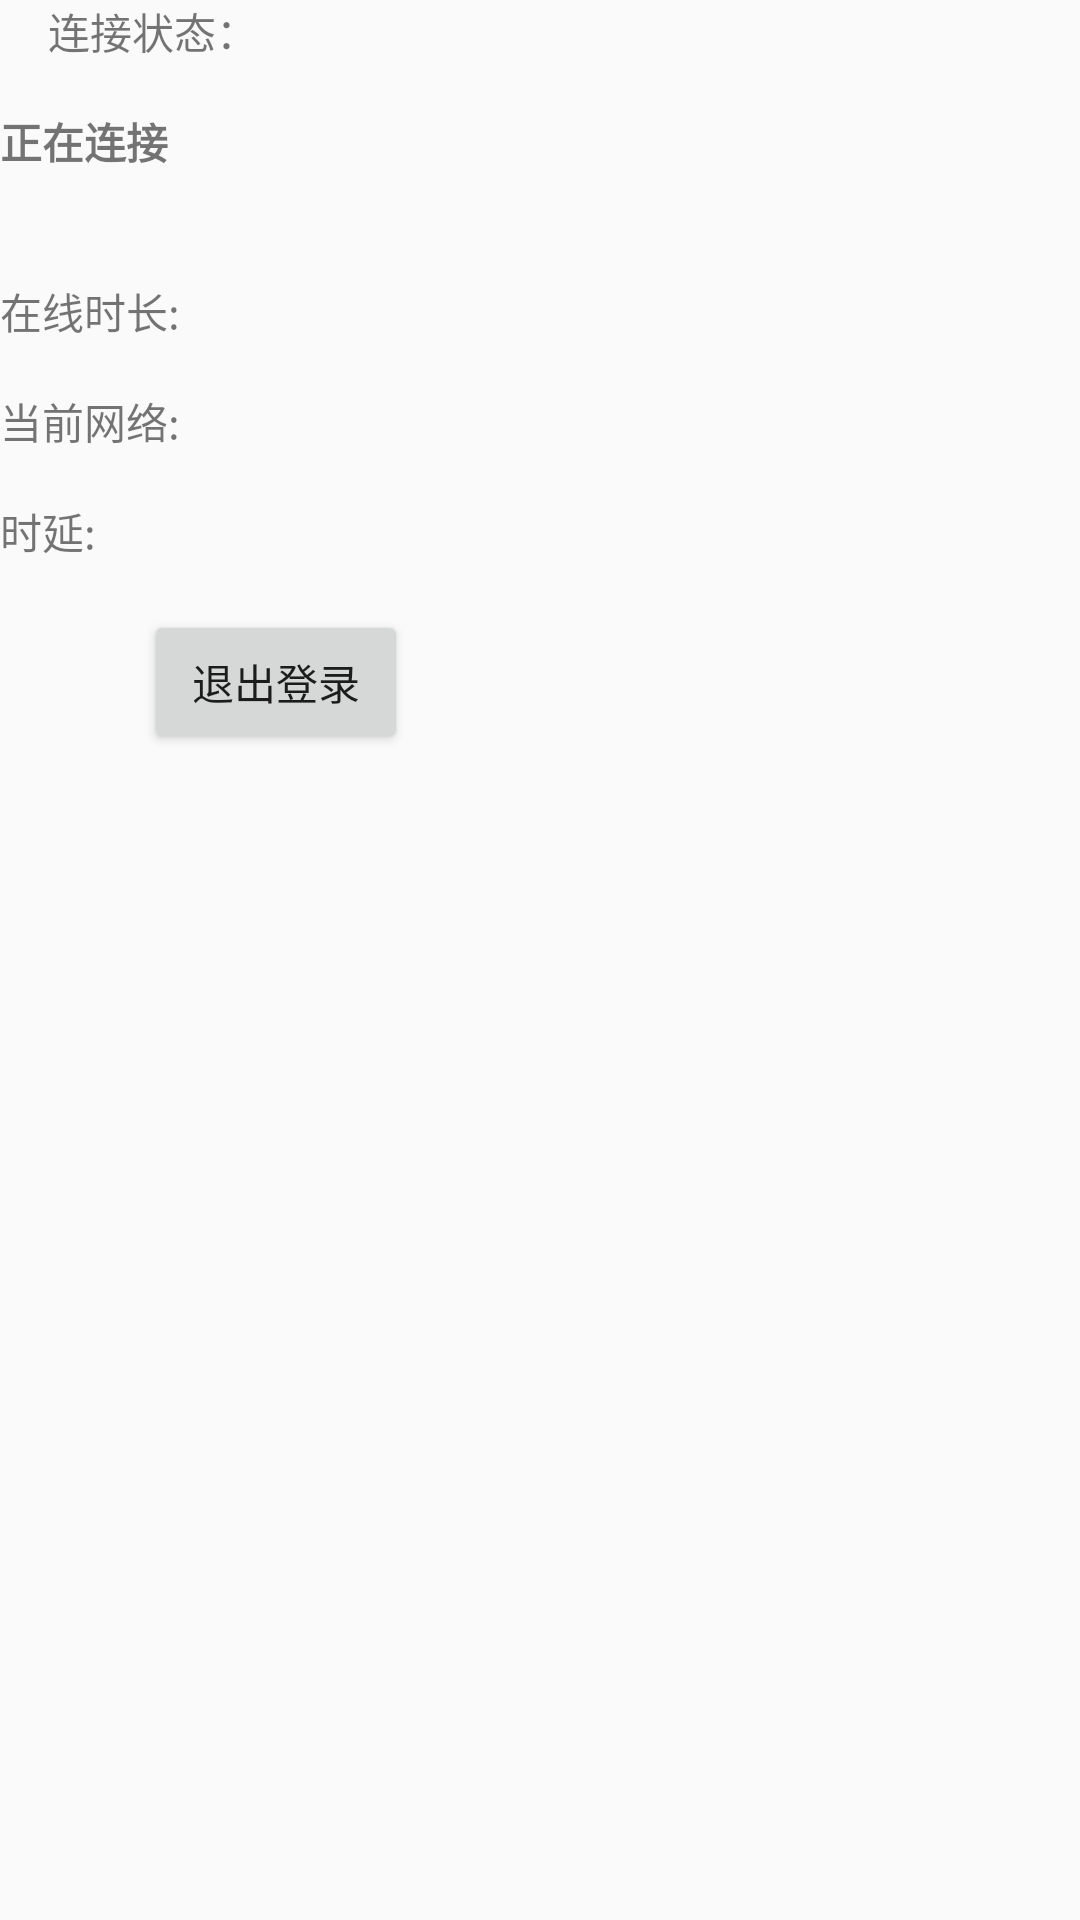

Produce the Android XML layout that renders to this screen, including the resource entries it uses.
<!-- AndroidManifest.xml: application theme AppTheme -->
<!-- res/layout/activity_main.xml -->
<?xml version="1.0" encoding="utf-8"?>
<LinearLayout xmlns:android="http://schemas.android.com/apk/res/android"
    xmlns:app="http://schemas.android.com/apk/res-auto"
    xmlns:tools="http://schemas.android.com/tools"
    android:layout_width="match_parent"
    android:orientation="vertical"
    android:layout_height="match_parent"
    tools:context=".MainActivity">

    <TextView
        android:id="@+id/tvStatusTitle"
        android:layout_width="wrap_content"
        android:layout_height="wrap_content"
        android:text="连接状态："
        android:layout_marginStart="16dip"
        />
    <TextView
        android:id="@+id/tvStatus"
        android:layout_width="wrap_content"
        android:layout_height="wrap_content"
        android:textStyle="bold"
        android:text="正在连接"
        android:layout_marginTop="16dip"
        />

    <TextView
        android:id="@+id/tvUptimeTitle"
        android:layout_width="wrap_content"
        android:layout_height="wrap_content"
        android:text="在线时长:"
        android:layout_marginTop="36dip"
        />
    <TextView
        android:id="@+id/tvNetworkTitle"
        android:layout_width="wrap_content"
        android:layout_height="wrap_content"
        android:text="当前网络:"
        android:layout_marginTop="16dip"
        />
    <TextView
        android:id="@+id/tvLatencyTitle"
        android:layout_width="wrap_content"
        android:layout_height="wrap_content"
        android:text="时延:"
        android:layout_marginTop="16dip"
        />

    <Button
        android:id="@+id/btnLoginOut"
        android:layout_width="wrap_content"
        android:layout_height="wrap_content"
        android:layout_gravity="start"
        android:layout_marginStart="48dp"
        android:layout_marginTop="16dp"
        android:layout_marginEnd="48dp"
        android:layout_marginBottom="64dp"
        android:text="退出登录"
        android:onClick="loginOut"></Button>

    <FrameLayout
        android:id="@+id/loading"
        android:layout_width="0dip"
        android:layout_height="0dip"
        android:background="#66000000"
        android:visibility="gone">
        <ProgressBar
            android:layout_width="wrap_content"
            android:layout_height="wrap_content"
            android:layout_gravity="center"
            android:layout_marginStart="32dp"
            android:layout_marginTop="64dp"
            android:layout_marginEnd="32dp"
            android:layout_marginBottom="64dp"
            />
    </FrameLayout>


</LinearLayout>
<!-- resources referenced by this layout -->
<resources>
  <style name="AppTheme" parent="Theme.AppCompat.Light.DarkActionBar">
          
          <item name="colorPrimary">@color/colorPrimary</item>
          <item name="colorPrimaryDark">@color/colorPrimaryDark</item>
          <item name="colorAccent">@color/colorAccent</item>
      </style>
  <!-- not gathered from this repository: default colours our renderer supplied (Android Studio template values) -->
  <color name="colorPrimary">#FF6200EE</color>
  <color name="colorPrimaryDark">#FF3700B3</color>
  <color name="colorAccent">#FF03DAC5</color>
</resources>
